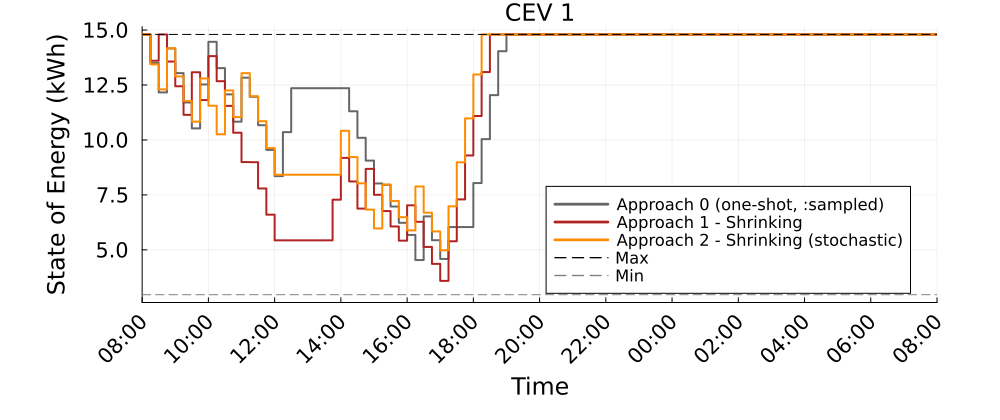

The table this chart was drawn from, first rows:
Time_Period, CEV_1_A0_kWh, CEV_1_A1S_kWh, CEV_1_A2S_kWh
1, 14.8, 14.8, 14.8
2, 13.5, 13.6, 13.44
3, 12.16, 14.8, 12.3
4, 14.16, 13.57, 14.17
5, 13.04, 12.44, 12.89
6, 11.71, 11.14, 11.77
7, 10.53, 13.08, 10.83
8, 12.53, 11.81, 12.8
9, 14.46, 13.81, 11.56
10, 13.27, 12.67, 10.25
11, 12.07, 11.55, 12.25
12, 10.83, 10.33, 11.04
13, 12.83, 8.993, 13.04
14, 11.96, 8.986, 11.99
15, 10.67, 7.793, 10.85
16, 9.549, 6.601, 9.63
17, 8.354, 5.432, 8.416
18, 10.35, 5.432, 8.416
19, 12.35, 5.432, 8.416
20, 12.35, 5.432, 8.416
21, 12.35, 5.432, 8.416
22, 12.35, 5.432, 8.416
23, 12.35, 5.432, 8.416
24, 12.35, 7.282, 8.416
25, 12.35, 9.184, 10.42
26, 11.3, 8.112, 9.22
27, 10.1, 6.878, 8.025
28, 9.06, 8.683, 6.831
29, 8.02, 7.504, 5.972
30, 7.958, 6.764, 7.972
31, 6.971, 6.064, 7.225
32, 6.231, 5.419, 6.485
33, 5.68, 7.027, 5.884
34, 4.537, 6.277, 7.884
35, 6.521, 5.134, 6.691
36, 5.438, 4.362, 5.84
37, 4.588, 3.59, 4.981
38, 6.037, 5.39, 6.981
39, 6.037, 7.295, 8.981
40, 6.037, 9.295, 10.98
41, 8.037, 11.09, 12.98
42, 10.04, 13.09, 14.8
43, 12.04, 14.8, 14.8
44, 14.04, 14.8, 14.8
45, 14.8, 14.8, 14.8
46, 14.8, 14.8, 14.8
47, 14.8, 14.8, 14.8
48, 14.8, 14.8, 14.8
49, 14.8, 14.8, 14.8
50, 14.8, 14.8, 14.8
51, 14.8, 14.8, 14.8
52, 14.8, 14.8, 14.8
53, 14.8, 14.8, 14.8
54, 14.8, 14.8, 14.8
55, 14.8, 14.8, 14.8
56, 14.8, 14.8, 14.8
57, 14.8, 14.8, 14.8
58, 14.8, 14.8, 14.8
59, 14.8, 14.8, 14.8
60, 14.8, 14.8, 14.8
... 37 more rows
